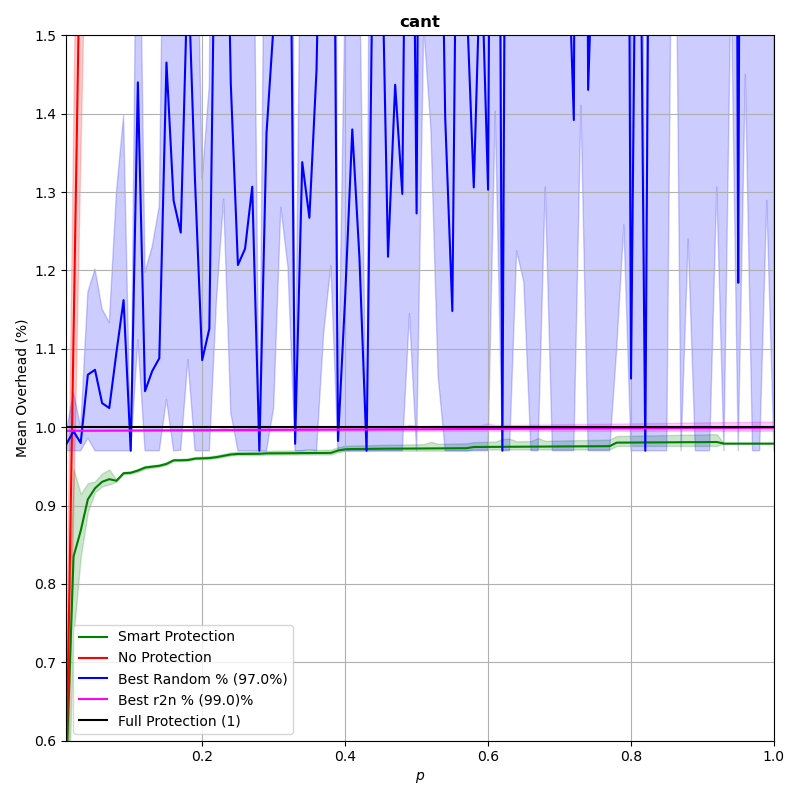

The table this chart was drawn from, first rows:
p, prot_overhead, nonprot_overhead, rand_overhead, r2n_overhead
0.0102, 0.5699, 0.5699, 0.9789, 0.9954
0.02, 0.8349, 1.117, 0.9947, 0.9955
0.03, 0.8678, 1.676, 0.9799, 0.9955
0.04, 0.908, 2.234, 1.067, 0.9955
0.05, 0.9221, 2.792, 1.073, 0.9956
0.06, 0.9304, 3.352, 1.031, 0.9956
0.07, 0.9337, 3.911, 1.024, 0.9957
0.08, 0.9317, 4.468, 1.095, 0.9957
0.09, 0.9413, 5.027, 1.162, 0.9957
0.1, 0.9419, 5.585, 0.97, 0.9958
0.11, 0.9447, 6.144, 1.44, 0.9958
0.12, 0.9485, 6.704, 1.046, 0.9959
0.13, 0.9497, 7.262, 1.071, 0.9959
0.14, 0.9508, 7.822, 1.088, 0.9959
0.15, 0.9532, 8.385, 1.465, 0.996
0.16, 0.9578, 8.935, 1.289, 0.996
0.17, 0.9578, 9.498, 1.248, 0.9961
0.18, 0.9581, 10.06, 1.591, 0.9961
0.19, 0.96, 10.62, 1.313, 0.9961
0.2, 0.9603, 11.17, 1.086, 0.9962
0.21, 0.9606, 11.73, 1.126, 0.9962
0.22, 0.9618, 12.3, 1.816, 0.9963
0.23, 0.9635, 12.87, 1.94, 0.9963
0.24, 0.9652, 13.42, 1.439, 0.9963
0.25, 0.9659, 13.96, 1.207, 0.9964
0.26, 0.9659, 14.54, 1.228, 0.9964
0.27, 0.966, 15.09, 1.307, 0.9965
0.28, 0.9661, 15.64, 0.97, 0.9965
0.29, 0.9667, 16.23, 1.375, 0.9965
0.3, 0.9667, 16.77, 1.515, 0.9966
0.31, 0.9668, 17.34, 2.174, 0.9966
0.32, 0.9668, 17.9, 2.037, 0.9967
0.33, 0.9669, 18.43, 0.9788, 0.9967
0.34, 0.967, 19, 1.338, 0.9967
0.35, 0.9671, 19.6, 1.267, 0.9968
0.36, 0.9671, 20.16, 1.456, 0.9968
0.37, 0.9672, 20.68, 1.927, 0.9969
0.38, 0.9672, 21.23, 2.316, 0.9969
0.39, 0.9703, 21.81, 0.9824, 0.9969
0.4, 0.9718, 22.34, 1.165, 0.997
0.41, 0.9722, 22.98, 1.38, 0.997
0.42, 0.9722, 23.46, 1.217, 0.9971
0.43, 0.9723, 24.07, 0.97, 0.9971
0.44, 0.9724, 24.6, 1.708, 0.9971
0.45, 0.9726, 25.16, 1.686, 0.9972
0.46, 0.9726, 25.74, 1.218, 0.9972
0.47, 0.9727, 26.34, 1.437, 0.9973
0.48, 0.9727, 26.85, 1.298, 0.9973
0.49, 0.9728, 27.38, 2.231, 0.9973
0.5, 0.9728, 27.92, 1.273, 0.9974
0.51, 0.9729, 28.49, 2.897, 0.9974
0.52, 0.9729, 29.09, 2.736, 0.9975
0.53, 0.973, 29.71, 1.976, 0.9975
0.54, 0.9731, 30.19, 1.396, 0.9975
0.55, 0.9731, 30.85, 1.148, 0.9976
0.56, 0.9732, 31.37, 2.082, 0.9976
0.57, 0.9732, 31.91, 1.546, 0.9977
0.58, 0.9748, 32.47, 1.306, 0.9977
0.59, 0.9748, 33.04, 1.622, 0.9977
0.6, 0.9749, 33.64, 1.303, 0.9978
... 40 more rows
